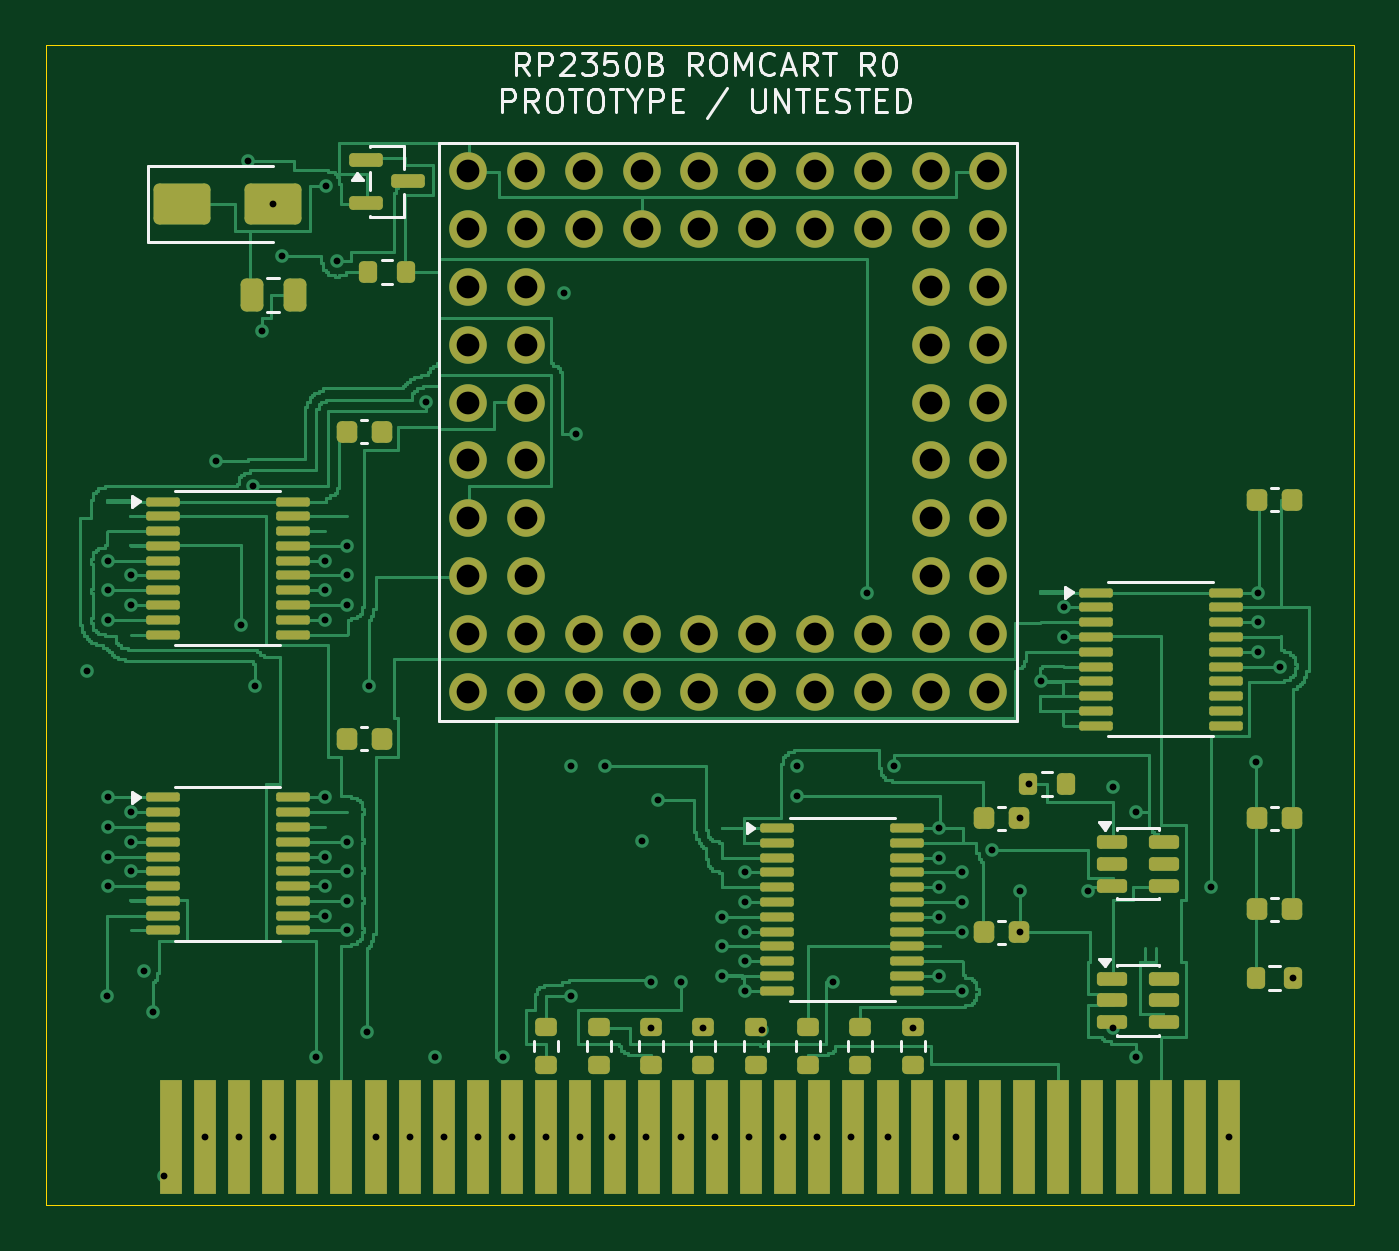
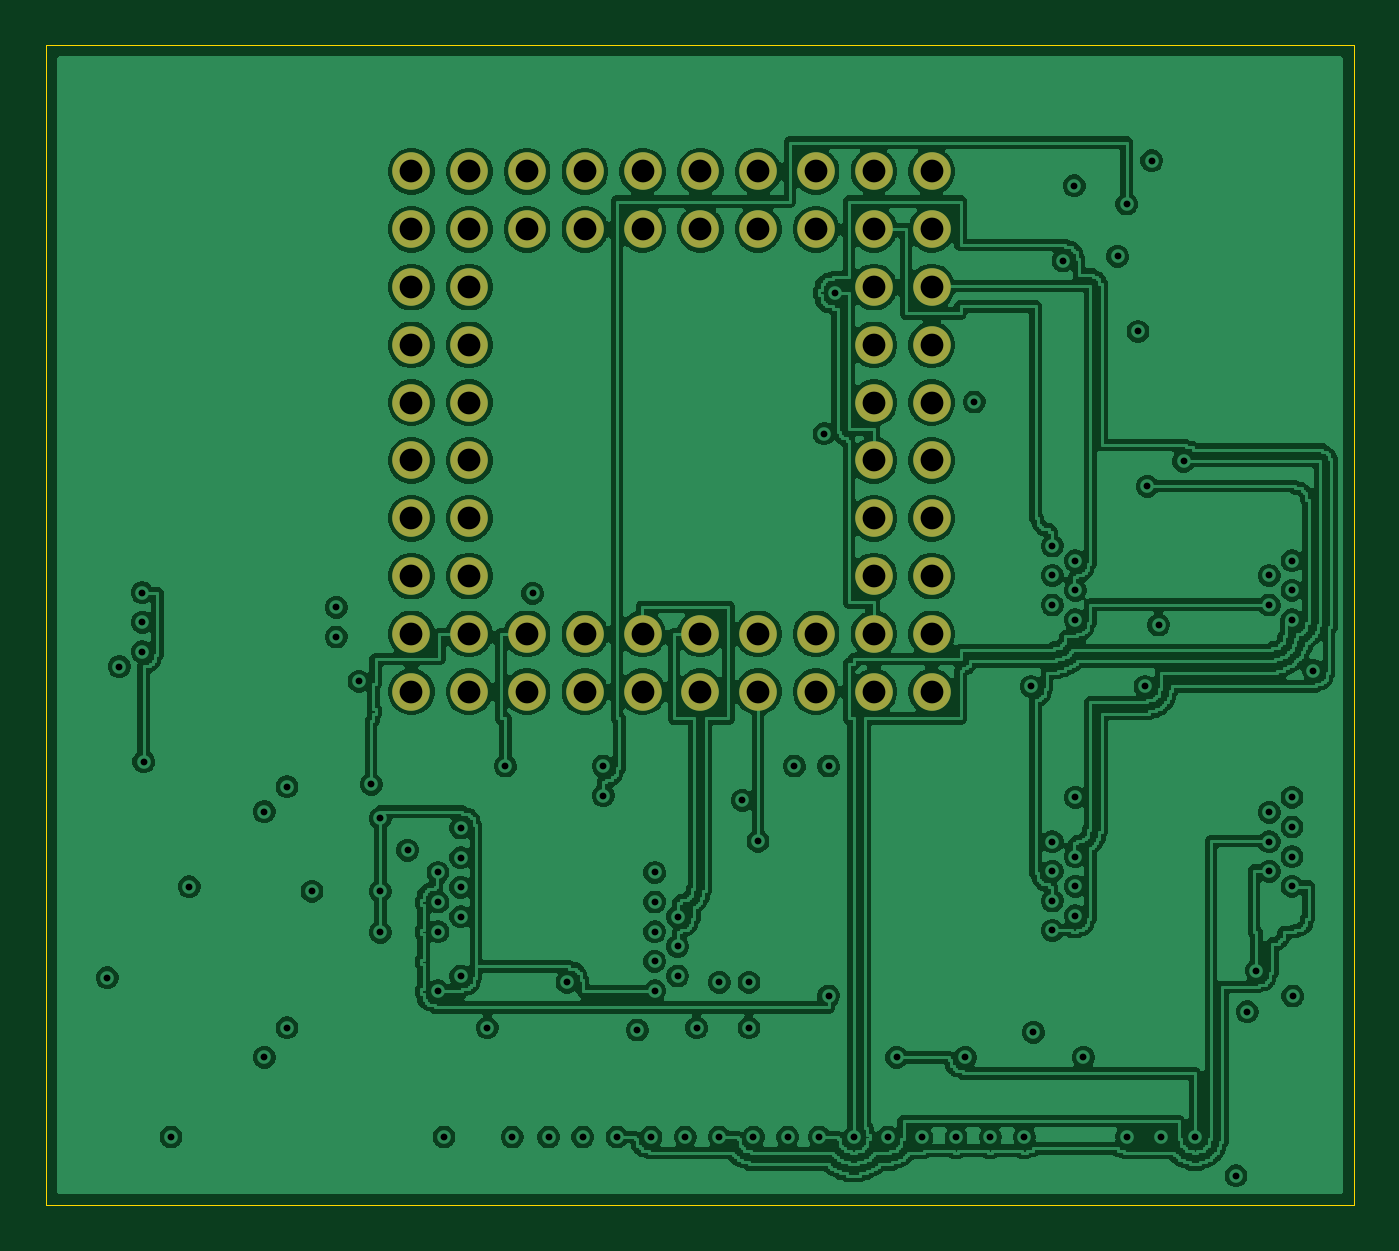
Circuit board: 11 layer files. Board 57.5 x 51.0 mm.
- bottom_copper: romcart-B_Cu.gbl (286124 bytes)
- bottom_mask: romcart-B_Mask.gbs (2014 bytes)
- paste: romcart-B_Paste.gbp (452 bytes)
- bottom_silk: romcart-B_Silkscreen.gbo (453 bytes)
- outline: romcart-Edge_Cuts.gm1 (614 bytes)
- top_copper: romcart-F_Cu.gtl (59129 bytes)
- top_mask: romcart-F_Mask.gts (8099 bytes)
- paste: romcart-F_Paste.gtp (5722 bytes)
- top_silk: romcart-F_Silkscreen.gto (20127 bytes)
- drill: romcart-NPTH.drl (264 bytes)
- drill: romcart-PTH.drl (2896 bytes)

=== bottom_copper: romcart-B_Cu.gbl (286124 bytes, source omitted) ===
=== bottom_mask: romcart-B_Mask.gbs ===
%TF.GenerationSoftware,KiCad,Pcbnew,10.0.6*%
%TF.CreationDate,2026-10-12T20:54:36+09:00*%
%TF.ProjectId,romcart,726f6d63-6172-4742-9e6b-696361645f70,rev?*%
%TF.SameCoordinates,Original*%
%TF.FileFunction,Soldermask,Bot*%
%TF.FilePolarity,Negative*%
%FSLAX46Y46*%
G04 Gerber Fmt 4.6, Leading zero omitted, Abs format (unit mm)*
G04 Created by KiCad (PCBNEW 10.0.6) date 2026-10-12 20:54:36*
%MOMM*%
%LPD*%
G01*
G04 APERTURE LIST*
%ADD10C,1.650000*%
G04 APERTURE END LIST*
D10*
%TO.C,M1*%
X23650000Y-8110000D03*
X26190000Y-5570000D03*
X28730000Y-8110000D03*
X36350000Y-5570000D03*
X18570000Y-5570000D03*
X18570000Y-28430000D03*
X41430000Y-28430000D03*
X41430000Y-5570000D03*
X26190000Y-8110000D03*
X18570000Y-25890000D03*
X21110000Y-5570000D03*
X21110000Y-8110000D03*
X18570000Y-8110000D03*
X21110000Y-10650000D03*
X18570000Y-10650000D03*
X21110000Y-13190000D03*
X18570000Y-13190000D03*
X21110000Y-15730000D03*
X18570000Y-15730000D03*
X21110000Y-18270000D03*
X18570000Y-18270000D03*
X21110000Y-20810000D03*
X18570000Y-20810000D03*
X21110000Y-23350000D03*
X18570000Y-23350000D03*
X21110000Y-25890000D03*
X23650000Y-25890000D03*
X21110000Y-28430000D03*
X26190000Y-25890000D03*
X23650000Y-28430000D03*
X28730000Y-25890000D03*
X26190000Y-28430000D03*
X31270000Y-25890000D03*
X28730000Y-28430000D03*
X33810000Y-25890000D03*
X31270000Y-28430000D03*
X36350000Y-25890000D03*
X33810000Y-28430000D03*
X38890000Y-25890000D03*
X36350000Y-28430000D03*
X38890000Y-28430000D03*
X38890000Y-23350000D03*
X41430000Y-25890000D03*
X38890000Y-20810000D03*
X41430000Y-23350000D03*
X38890000Y-18270000D03*
X41430000Y-20810000D03*
X38890000Y-15730000D03*
X41430000Y-18270000D03*
X38890000Y-13190000D03*
X41430000Y-15730000D03*
X38890000Y-10650000D03*
X41430000Y-13190000D03*
X38890000Y-8110000D03*
X41430000Y-10650000D03*
X41430000Y-8110000D03*
X36350000Y-8110000D03*
X38890000Y-5570000D03*
X28730000Y-5570000D03*
X31270000Y-8110000D03*
X33810000Y-8110000D03*
X33810000Y-5570000D03*
X31270000Y-5570000D03*
X23650000Y-5570000D03*
%TD*%
M02*

=== paste: romcart-B_Paste.gbp ===
%TF.GenerationSoftware,KiCad,Pcbnew,10.0.6*%
%TF.CreationDate,2026-10-12T20:54:36+09:00*%
%TF.ProjectId,romcart,726f6d63-6172-4742-9e6b-696361645f70,rev?*%
%TF.SameCoordinates,Original*%
%TF.FileFunction,Paste,Bot*%
%TF.FilePolarity,Positive*%
%FSLAX46Y46*%
G04 Gerber Fmt 4.6, Leading zero omitted, Abs format (unit mm)*
G04 Created by KiCad (PCBNEW 10.0.6) date 2026-10-12 20:54:36*
%MOMM*%
%LPD*%
G01*
G04 APERTURE LIST*
G04 APERTURE END LIST*
M02*

=== bottom_silk: romcart-B_Silkscreen.gbo ===
%TF.GenerationSoftware,KiCad,Pcbnew,10.0.6*%
%TF.CreationDate,2026-10-12T20:54:36+09:00*%
%TF.ProjectId,romcart,726f6d63-6172-4742-9e6b-696361645f70,rev?*%
%TF.SameCoordinates,Original*%
%TF.FileFunction,Legend,Bot*%
%TF.FilePolarity,Positive*%
%FSLAX46Y46*%
G04 Gerber Fmt 4.6, Leading zero omitted, Abs format (unit mm)*
G04 Created by KiCad (PCBNEW 10.0.6) date 2026-10-12 20:54:36*
%MOMM*%
%LPD*%
G01*
G04 APERTURE LIST*
G04 APERTURE END LIST*
M02*

=== outline: romcart-Edge_Cuts.gm1 ===
%TF.GenerationSoftware,KiCad,Pcbnew,10.0.6*%
%TF.CreationDate,2026-10-12T20:54:36+09:00*%
%TF.ProjectId,romcart,726f6d63-6172-4742-9e6b-696361645f70,rev?*%
%TF.SameCoordinates,Original*%
%TF.FileFunction,Profile,NP*%
%FSLAX46Y46*%
G04 Gerber Fmt 4.6, Leading zero omitted, Abs format (unit mm)*
G04 Created by KiCad (PCBNEW 10.0.6) date 2026-10-12 20:54:36*
%MOMM*%
%LPD*%
G01*
G04 APERTURE LIST*
%TA.AperFunction,Profile*%
%ADD10C,0.050000*%
%TD*%
G04 APERTURE END LIST*
D10*
X0Y0D02*
X57500000Y0D01*
X0Y-51000000D02*
X0Y0D01*
X57500000Y0D02*
X57500000Y-51000000D01*
X57500000Y-51000000D02*
X0Y-51000000D01*
M02*

=== top_copper: romcart-F_Cu.gtl (59129 bytes, source omitted) ===
=== top_mask: romcart-F_Mask.gts (8099 bytes, source omitted) ===
=== paste: romcart-F_Paste.gtp ===
%TF.GenerationSoftware,KiCad,Pcbnew,10.0.6*%
%TF.CreationDate,2026-10-12T20:54:36+09:00*%
%TF.ProjectId,romcart,726f6d63-6172-4742-9e6b-696361645f70,rev?*%
%TF.SameCoordinates,Original*%
%TF.FileFunction,Paste,Top*%
%TF.FilePolarity,Positive*%
%FSLAX46Y46*%
G04 Gerber Fmt 4.6, Leading zero omitted, Abs format (unit mm)*
G04 Created by KiCad (PCBNEW 10.0.6) date 2026-10-12 20:54:36*
%MOMM*%
%LPD*%
G01*
G04 APERTURE LIST*
G04 Aperture macros list*
%AMRoundRect*
0 Rectangle with rounded corners*
0 $1 Rounding radius*
0 $2 $3 $4 $5 $6 $7 $8 $9 X,Y pos of 4 corners*
0 Add a 4 corners polygon primitive as box body*
4,1,4,$2,$3,$4,$5,$6,$7,$8,$9,$2,$3,0*
0 Add four circle primitives for the rounded corners*
1,1,$1+$1,$2,$3*
1,1,$1+$1,$4,$5*
1,1,$1+$1,$6,$7*
1,1,$1+$1,$8,$9*
0 Add four rect primitives between the rounded corners*
20,1,$1+$1,$2,$3,$4,$5,0*
20,1,$1+$1,$4,$5,$6,$7,0*
20,1,$1+$1,$6,$7,$8,$9,0*
20,1,$1+$1,$8,$9,$2,$3,0*%
G04 Aperture macros list end*
%ADD10RoundRect,0.150000X-0.587500X-0.150000X0.587500X-0.150000X0.587500X0.150000X-0.587500X0.150000X0*%
%ADD11RoundRect,0.225000X-0.225000X-0.250000X0.225000X-0.250000X0.225000X0.250000X-0.225000X0.250000X0*%
%ADD12RoundRect,0.100000X-0.637500X-0.100000X0.637500X-0.100000X0.637500X0.100000X-0.637500X0.100000X0*%
%ADD13RoundRect,0.250000X-0.250000X-0.475000X0.250000X-0.475000X0.250000X0.475000X-0.250000X0.475000X0*%
%ADD14RoundRect,0.200000X-0.275000X0.200000X-0.275000X-0.200000X0.275000X-0.200000X0.275000X0.200000X0*%
%ADD15RoundRect,0.200000X-0.200000X-0.275000X0.200000X-0.275000X0.200000X0.275000X-0.200000X0.275000X0*%
%ADD16RoundRect,0.150000X-0.512500X-0.150000X0.512500X-0.150000X0.512500X0.150000X-0.512500X0.150000X0*%
%ADD17RoundRect,0.250000X-1.000000X-0.650000X1.000000X-0.650000X1.000000X0.650000X-1.000000X0.650000X0*%
G04 APERTURE END LIST*
D10*
%TO.C,Q1*%
X14062500Y-5050000D03*
X14062500Y-6950000D03*
X15937500Y-6000000D03*
%TD*%
D11*
%TO.C,C2*%
X13225000Y-30500000D03*
X14775000Y-30500000D03*
%TD*%
D12*
%TO.C,U1*%
X5137500Y-20075000D03*
X5137500Y-20725000D03*
X5137500Y-21375000D03*
X5137500Y-22025000D03*
X5137500Y-22675000D03*
X5137500Y-23325000D03*
X5137500Y-23975000D03*
X5137500Y-24625000D03*
X5137500Y-25275000D03*
X5137500Y-25925000D03*
X10862500Y-25925000D03*
X10862500Y-25275000D03*
X10862500Y-24625000D03*
X10862500Y-23975000D03*
X10862500Y-23325000D03*
X10862500Y-22675000D03*
X10862500Y-22025000D03*
X10862500Y-21375000D03*
X10862500Y-20725000D03*
X10862500Y-20075000D03*
%TD*%
%TO.C,U3*%
X46137500Y-24075000D03*
X46137500Y-24725000D03*
X46137500Y-25375000D03*
X46137500Y-26025000D03*
X46137500Y-26675000D03*
X46137500Y-27325000D03*
X46137500Y-27975000D03*
X46137500Y-28625000D03*
X46137500Y-29275000D03*
X46137500Y-29925000D03*
X51862500Y-29925000D03*
X51862500Y-29275000D03*
X51862500Y-28625000D03*
X51862500Y-27975000D03*
X51862500Y-27325000D03*
X51862500Y-26675000D03*
X51862500Y-26025000D03*
X51862500Y-25375000D03*
X51862500Y-24725000D03*
X51862500Y-24075000D03*
%TD*%
%TO.C,U4*%
X32137500Y-34425000D03*
X32137500Y-35075000D03*
X32137500Y-35725000D03*
X32137500Y-36375000D03*
X32137500Y-37025000D03*
X32137500Y-37675000D03*
X32137500Y-38325000D03*
X32137500Y-38975000D03*
X32137500Y-39625000D03*
X32137500Y-40275000D03*
X32137500Y-40925000D03*
X32137500Y-41575000D03*
X37862500Y-41575000D03*
X37862500Y-40925000D03*
X37862500Y-40275000D03*
X37862500Y-39625000D03*
X37862500Y-38975000D03*
X37862500Y-38325000D03*
X37862500Y-37675000D03*
X37862500Y-37025000D03*
X37862500Y-36375000D03*
X37862500Y-35725000D03*
X37862500Y-35075000D03*
X37862500Y-34425000D03*
%TD*%
D11*
%TO.C,C6*%
X53225000Y-34000000D03*
X54775000Y-34000000D03*
%TD*%
D13*
%TO.C,C8*%
X9050000Y-11000000D03*
X10950000Y-11000000D03*
%TD*%
D14*
%TO.C,R6*%
X26600000Y-43175000D03*
X26600000Y-44825000D03*
%TD*%
%TO.C,R8*%
X31200000Y-43175000D03*
X31200000Y-44825000D03*
%TD*%
D11*
%TO.C,C5*%
X41225000Y-39000000D03*
X42775000Y-39000000D03*
%TD*%
D15*
%TO.C,R2*%
X14175000Y-10000000D03*
X15825000Y-10000000D03*
%TD*%
D14*
%TO.C,R4*%
X22000000Y-43175000D03*
X22000000Y-44825000D03*
%TD*%
D11*
%TO.C,C4*%
X41225000Y-34000000D03*
X42775000Y-34000000D03*
%TD*%
D12*
%TO.C,U2*%
X5137500Y-33075000D03*
X5137500Y-33725000D03*
X5137500Y-34375000D03*
X5137500Y-35025000D03*
X5137500Y-35675000D03*
X5137500Y-36325000D03*
X5137500Y-36975000D03*
X5137500Y-37625000D03*
X5137500Y-38275000D03*
X5137500Y-38925000D03*
X10862500Y-38925000D03*
X10862500Y-38275000D03*
X10862500Y-37625000D03*
X10862500Y-36975000D03*
X10862500Y-36325000D03*
X10862500Y-35675000D03*
X10862500Y-35025000D03*
X10862500Y-34375000D03*
X10862500Y-33725000D03*
X10862500Y-33075000D03*
%TD*%
D11*
%TO.C,C1*%
X13225000Y-17000000D03*
X14775000Y-17000000D03*
%TD*%
D14*
%TO.C,R7*%
X28900000Y-43175000D03*
X28900000Y-44825000D03*
%TD*%
D16*
%TO.C,U6*%
X46862500Y-41050000D03*
X46862500Y-42000000D03*
X46862500Y-42950000D03*
X49137500Y-42950000D03*
X49137500Y-42000000D03*
X49137500Y-41050000D03*
%TD*%
D15*
%TO.C,R3*%
X53175000Y-41000000D03*
X54825000Y-41000000D03*
%TD*%
D14*
%TO.C,R9*%
X33500000Y-43175000D03*
X33500000Y-44825000D03*
%TD*%
D17*
%TO.C,D1*%
X6000000Y-7000000D03*
X10000000Y-7000000D03*
%TD*%
D15*
%TO.C,R1*%
X43175000Y-32500000D03*
X44825000Y-32500000D03*
%TD*%
D11*
%TO.C,C7*%
X53225000Y-38000000D03*
X54775000Y-38000000D03*
%TD*%
D14*
%TO.C,R10*%
X35800000Y-43175000D03*
X35800000Y-44825000D03*
%TD*%
%TO.C,R11*%
X38100000Y-43175000D03*
X38100000Y-44825000D03*
%TD*%
D11*
%TO.C,C3*%
X53225000Y-20000000D03*
X54775000Y-20000000D03*
%TD*%
D14*
%TO.C,R5*%
X24300000Y-43175000D03*
X24300000Y-44825000D03*
%TD*%
D16*
%TO.C,U5*%
X46862500Y-35050000D03*
X46862500Y-36000000D03*
X46862500Y-36950000D03*
X49137500Y-36950000D03*
X49137500Y-36000000D03*
X49137500Y-35050000D03*
%TD*%
M02*

=== top_silk: romcart-F_Silkscreen.gto (20127 bytes, source omitted) ===
=== drill: romcart-NPTH.drl ===
M48
; DRILL file KiCad 10.0.6 date 2026-10-12T20:54:36
; FORMAT={-:-/ absolute / metric / decimal}
; #@! TF.CreationDate,2026-10-12T20:54:36+09:00
; #@! TF.GenerationSoftware,Kicad,Pcbnew,10.0.6
; #@! TF.FileFunction,NonPlated,1,4,NPTH
FMAT,2
METRIC
%
G90
G05
M30

=== drill: romcart-PTH.drl ===
M48
; DRILL file KiCad 10.0.6 date 2026-10-12T20:54:36
; FORMAT={-:-/ absolute / metric / decimal}
; #@! TF.CreationDate,2026-10-12T20:54:36+09:00
; #@! TF.GenerationSoftware,Kicad,Pcbnew,10.0.6
; #@! TF.FileFunction,Plated,1,4,PTH
FMAT,2
METRIC
; #@! TA.AperFunction,Plated,PTH,ViaDrill
T1C0.300
; #@! TA.AperFunction,Plated,PTH,ComponentDrill
T2C1.000
%
G90
G05
T1
X1.8Y-27.5
X2.7Y-41.8
X2.737Y-22.675
X2.737Y-23.975
X2.737Y-25.275
X2.737Y-33.075
X2.737Y-34.375
X2.737Y-35.675
X2.737Y-36.975
X3.737Y-23.325
X3.737Y-24.625
X3.737Y-33.725
X3.737Y-35.025
X3.737Y-36.325
X4.3Y-40.7
X4.7Y-42.5
X5.2Y-49.7
X7.0Y-48.0
X7.5Y-18.3
X8.5Y-48.0
X8.6Y-25.5
X8.9Y-5.1
X9.1Y-19.4
X9.2Y-28.2
X9.5Y-12.6
X10.0Y-7.0
X10.0Y-48.0
X10.4Y-9.3
X11.9Y-44.5
X12.262Y-22.675
X12.262Y-23.975
X12.262Y-25.275
X12.262Y-33.075
X12.262Y-35.675
X12.262Y-36.975
X12.262Y-38.275
X12.3Y-6.2
X12.8Y-9.5
X13.262Y-22.025
X13.262Y-23.325
X13.262Y-24.625
X13.262Y-35.025
X13.262Y-36.325
X13.262Y-37.625
X13.262Y-38.925
X14.1Y-43.4
X14.2Y-28.2
X14.5Y-48.0
X16.0Y-48.0
X16.7Y-15.7
X17.1Y-44.5
X17.5Y-48.0
X19.0Y-48.0
X20.1Y-44.5
X20.5Y-48.0
X22.0Y-48.0
X22.8Y-10.9
X23.1Y-31.7
X23.1Y-41.8
X23.3Y-17.1
X23.5Y-48.0
X24.6Y-31.7
X24.9Y-48.0
X26.2Y-35.0
X26.4Y-48.0
X26.6Y-41.2
X26.6Y-43.2
X26.9Y-33.2
X27.9Y-41.2
X27.9Y-48.0
X28.9Y-43.2
X29.4Y-48.0
X29.737Y-38.325
X29.737Y-39.625
X29.737Y-40.925
X30.737Y-36.375
X30.737Y-37.675
X30.737Y-38.975
X30.737Y-40.275
X30.737Y-41.575
X30.9Y-48.0
X31.5Y-43.3
X32.4Y-48.0
X33.0Y-31.7
X33.0Y-33.0
X33.9Y-48.0
X34.6Y-41.2
X35.4Y-48.0
X36.1Y-24.1
X37.0Y-48.0
X37.3Y-31.7
X38.1Y-43.2
X39.262Y-34.425
X39.262Y-35.725
X39.262Y-37.025
X39.262Y-38.325
X39.262Y-40.925
X40.0Y-48.0
X40.262Y-36.375
X40.262Y-37.675
X40.262Y-38.975
X40.262Y-41.575
X41.6Y-35.4
X42.8Y-34.0
X42.8Y-37.2
X42.8Y-39.0
X43.2Y-32.5
X43.737Y-27.975
X44.737Y-24.725
X44.737Y-26.025
X45.8Y-37.2
X46.9Y-32.6
X46.9Y-43.2
X47.9Y-33.7
X47.9Y-44.5
X51.2Y-37.0
X52.0Y-48.0
X53.2Y-31.5
X53.262Y-24.075
X53.262Y-25.375
X53.262Y-26.675
X54.262Y-27.325
X54.8Y-41.0
T2
X18.57Y-5.57
X18.57Y-8.11
X18.57Y-10.65
X18.57Y-13.19
X18.57Y-15.73
X18.57Y-18.27
X18.57Y-20.81
X18.57Y-23.35
X18.57Y-25.89
X18.57Y-28.43
X21.11Y-5.57
X21.11Y-8.11
X21.11Y-10.65
X21.11Y-13.19
X21.11Y-15.73
X21.11Y-18.27
X21.11Y-20.81
X21.11Y-23.35
X21.11Y-25.89
X21.11Y-28.43
X23.65Y-5.57
X23.65Y-8.11
X23.65Y-25.89
X23.65Y-28.43
X26.19Y-5.57
X26.19Y-8.11
X26.19Y-25.89
X26.19Y-28.43
X28.73Y-5.57
X28.73Y-8.11
X28.73Y-25.89
X28.73Y-28.43
X31.27Y-5.57
X31.27Y-8.11
X31.27Y-25.89
X31.27Y-28.43
X33.81Y-5.57
X33.81Y-8.11
X33.81Y-25.89
X33.81Y-28.43
X36.35Y-5.57
X36.35Y-8.11
X36.35Y-25.89
X36.35Y-28.43
X38.89Y-5.57
X38.89Y-8.11
X38.89Y-10.65
X38.89Y-13.19
X38.89Y-15.73
X38.89Y-18.27
X38.89Y-20.81
X38.89Y-23.35
X38.89Y-25.89
X38.89Y-28.43
X41.43Y-5.57
X41.43Y-8.11
X41.43Y-10.65
X41.43Y-13.19
X41.43Y-15.73
X41.43Y-18.27
X41.43Y-20.81
X41.43Y-23.35
X41.43Y-25.89
X41.43Y-28.43
M30
